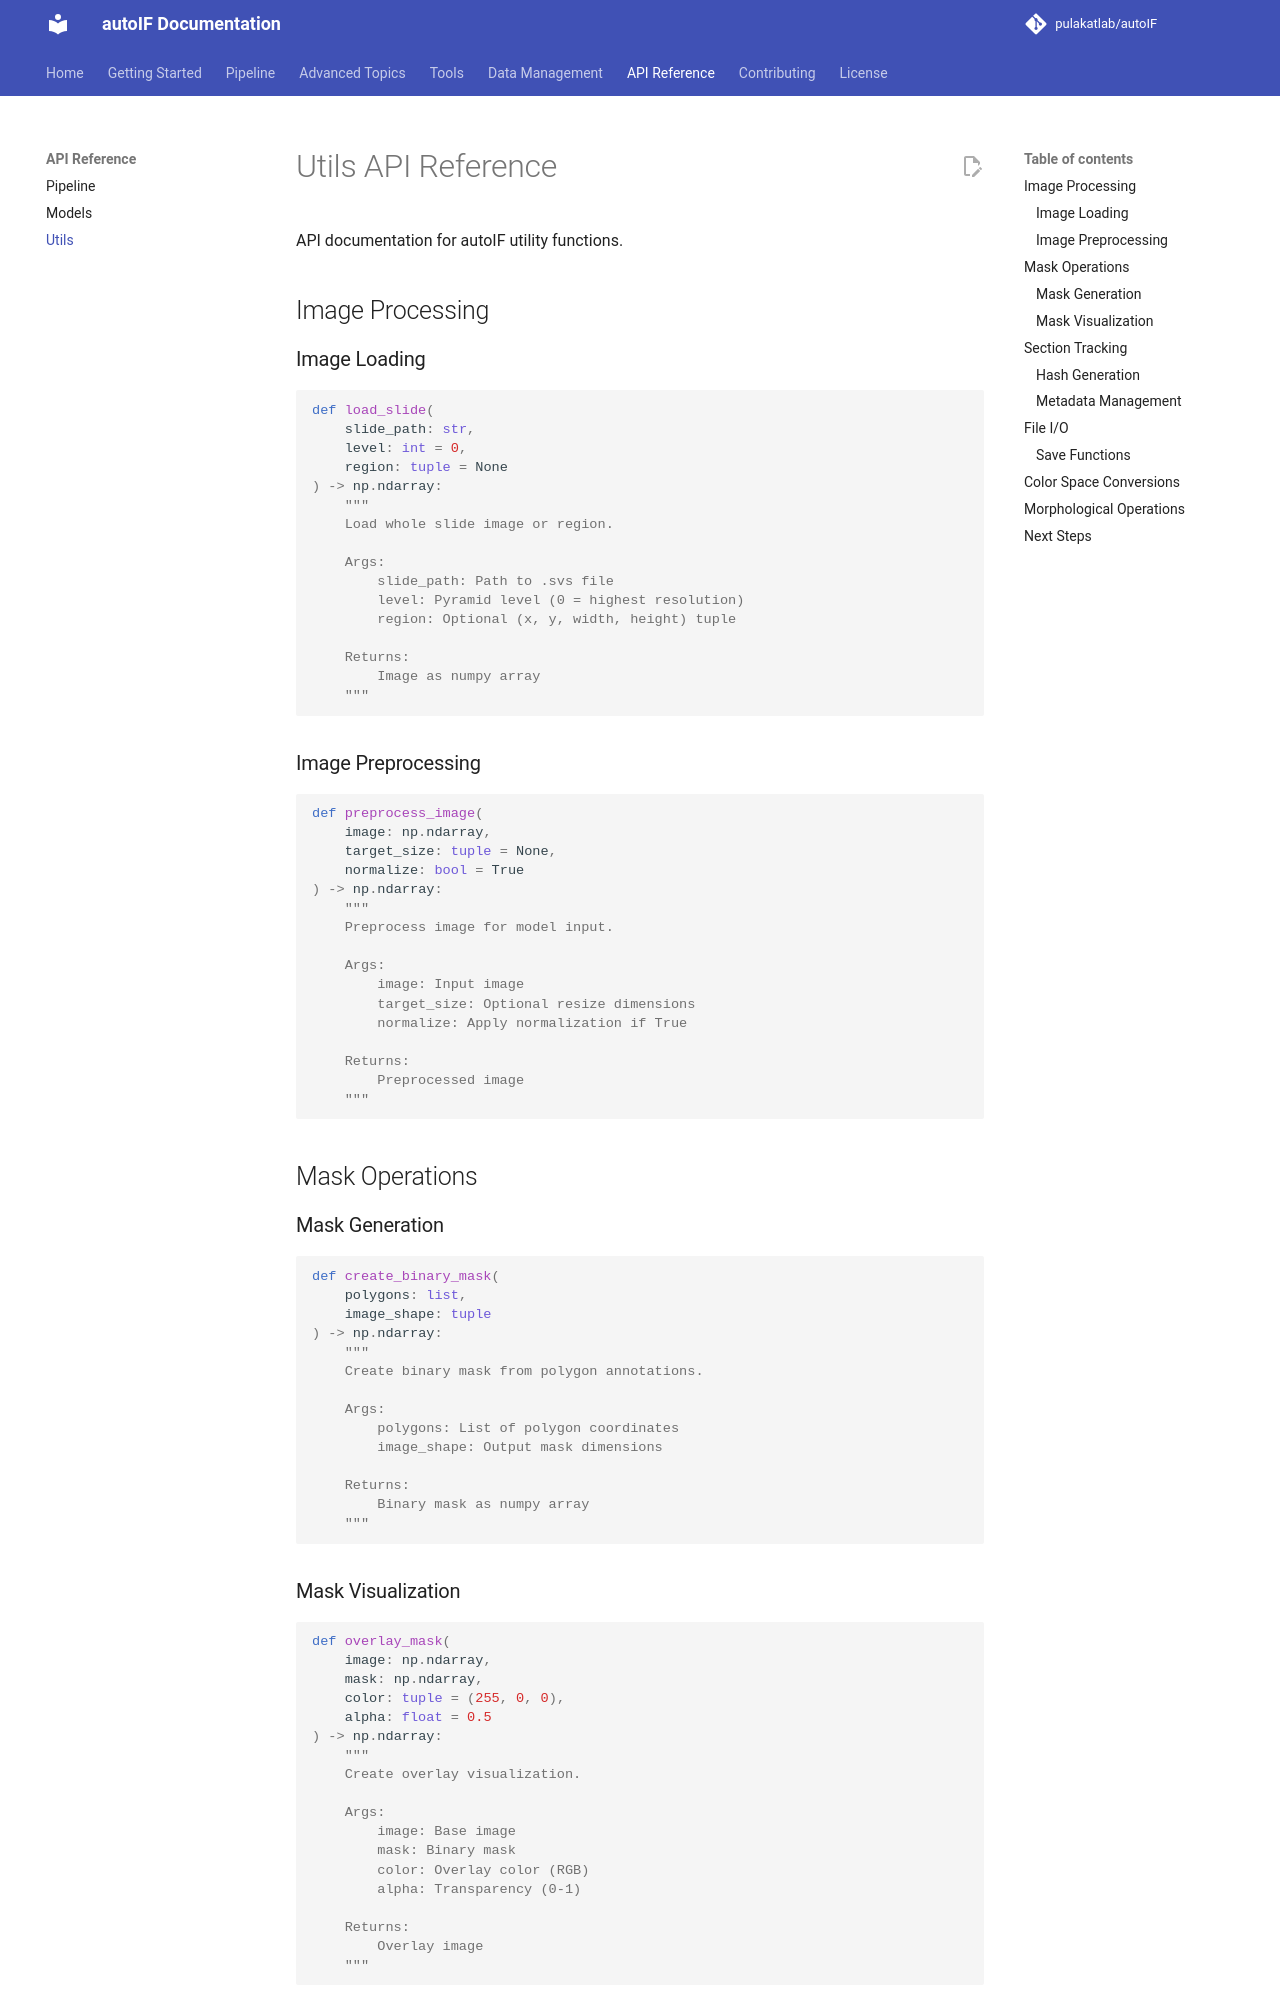

repository: pulakatlab/autoIF · page: api/utils/index.html · generator: mkdocs

# Utils API Reference

API documentation for autoIF utility functions.

## Image Processing

### Image Loading

```python
def load_slide(
    slide_path: str,
    level: int = 0,
    region: tuple = None
) -> np.ndarray:
    """
    Load whole slide image or region.
    
    Args:
        slide_path: Path to .svs file
        level: Pyramid level (0 = highest resolution)
        region: Optional (x, y, width, height) tuple
        
    Returns:
        Image as numpy array
    """
```

### Image Preprocessing

```python
def preprocess_image(
    image: np.ndarray,
    target_size: tuple = None,
    normalize: bool = True
) -> np.ndarray:
    """
    Preprocess image for model input.
    
    Args:
        image: Input image
        target_size: Optional resize dimensions
        normalize: Apply normalization if True
        
    Returns:
        Preprocessed image
    """
```

## Mask Operations

### Mask Generation

```python
def create_binary_mask(
    polygons: list,
    image_shape: tuple
) -> np.ndarray:
    """
    Create binary mask from polygon annotations.
    
    Args:
        polygons: List of polygon coordinates
        image_shape: Output mask dimensions
        
    Returns:
        Binary mask as numpy array
    """
```

### Mask Visualization

```python
def overlay_mask(
    image: np.ndarray,
    mask: np.ndarray,
    color: tuple = (255, 0, 0),
    alpha: float = 0.5
) -> np.ndarray:
    """
    Create overlay visualization.
    
    Args:
        image: Base image
        mask: Binary mask
        color: Overlay color (RGB)
        alpha: Transparency (0-1)
        
    Returns:
        Overlay image
    """
```

## Section Tracking
